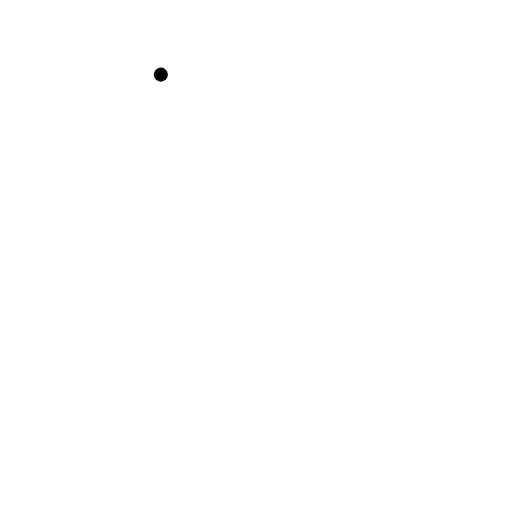
t = 0.00 s
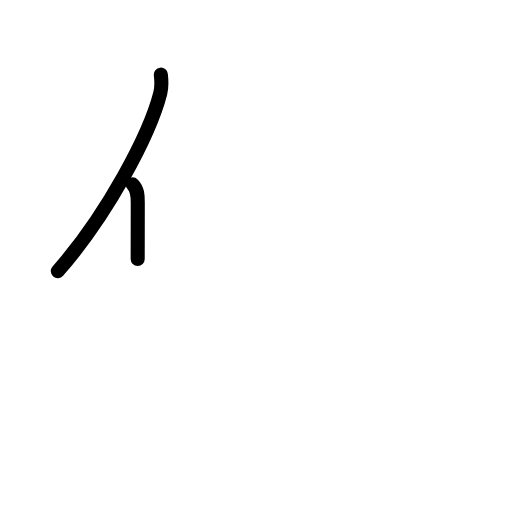
t = 1.42 s
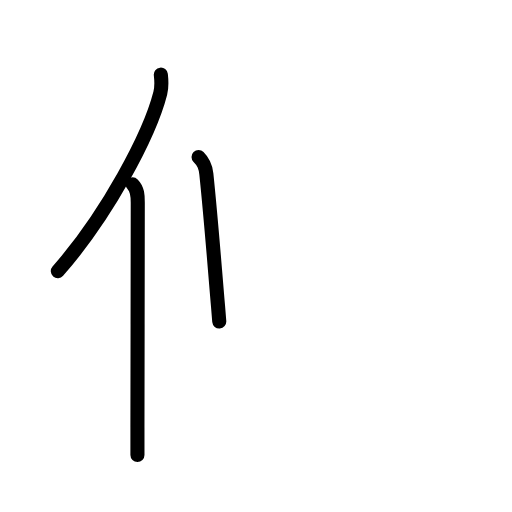
t = 2.83 s
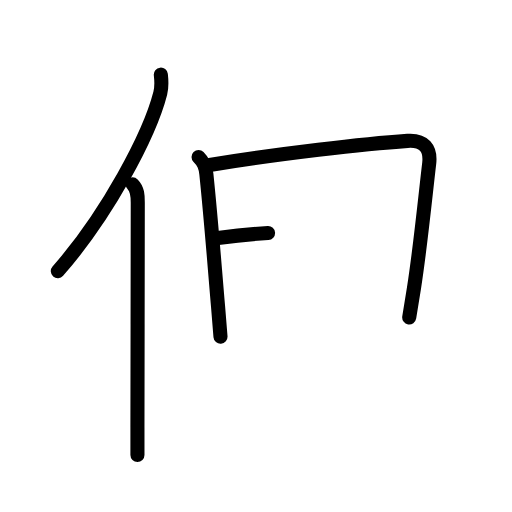
t = 4.25 s
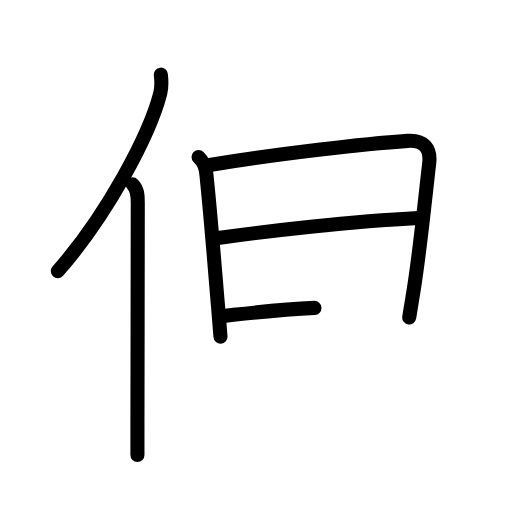
t = 5.50 s
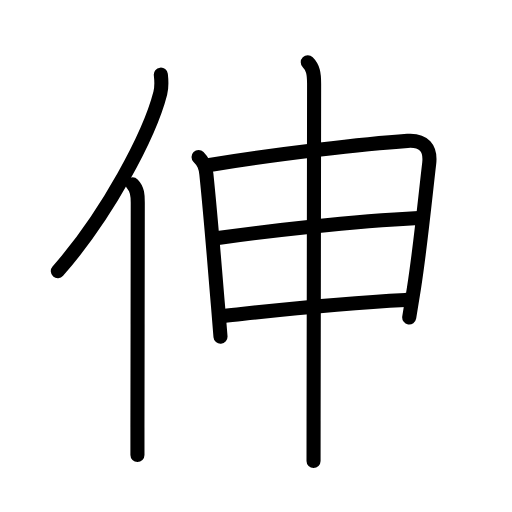
t = 7.00 s

The animated SVG that drew these frames (rendered in a browser with its animation timeline set to each time). Animation: 23 SMIL elements (animate=23); one cycle of 7.00 s.

<?xml version="1.0" encoding="UTF-8"?>
<!--
AniKanjiVG is licensed by CC-BY-SA Paul C. Sommerhoff (https://bitbucket.org/sommerhoff/anikanjivg).
AniKanjiVG uses KanjiVG which is licensed by CC-BY-SA Ulrich Apel (http://kanjivg.tagaini.net).
See also http://creativecommons.org/licenses/by-sa/3.0/
-->
<svg xmlns:kvg='http://kanjivg.tagaini.net' xmlns='http://www.w3.org/2000/svg' width='109' height='109' viewBox='0 0 109 109' style='fill:none;stroke:#000000;stroke-width:3;stroke-linecap:round;stroke-linejoin:round;' id="kvg:kanji_04f38"><g id="kvg:04f38" kvg:element="伸"><g id="kvg:04f38-g1" kvg:element="亻" kvg:variant="true" kvg:original="人" kvg:position="left" kvg:radical="general"><path id="kvg:04f38-s1" kvg:type="㇒" d="M34.24,15.89c0.13,1.14,0.24,2.56-0.12,3.96c-2.26,8.83-11.27,25.9-21.81,37.87"><animate attributeName="d" begin="0.0s" dur="0.5s" from="M34.24,15.89C34.24,15.89,34.24,15.89,34.24,15.89" to="M34.24,15.89c0.13,1.14,0.24,2.56-0.12,3.96" />
<animate attributeName="d" begin="0.5s" dur="0.5s" from="M34.24,15.89c0.13,1.14,0.24,2.56-0.12,3.96c0,0,0,0,0,0,0" to="M34.24,15.89c0.13,1.14,0.24,2.56-0.12,3.96c-2.26,8.83-11.27,25.9-21.81,37.87" />
</path>
<path id="kvg:04f38-s2" kvg:type="㇑" d="M28.24,39.25c1.07,1.07,1.09,2.45,1.09,3.85c0,12.73-0.06,33.71-0.07,47.9c0,2.14,0,4.12,0,5.88"><animate attributeName="d" begin="1.0s" dur="0.3333333333333333s" from="M28.24,39.25C28.24,39.25,28.24,39.25,28.24,39.25" to="M28.24,39.25c1.07,1.07,1.09,2.45,1.09,3.85" />
<animate attributeName="d" begin="1.3333333333333333s" dur="0.3333333333333333s" from="M28.24,39.25c1.07,1.07,1.09,2.45,1.09,3.85c0,0,0,0,0,0,0" to="M28.24,39.25c1.07,1.07,1.09,2.45,1.09,3.85c0,12.73-0.06,33.71-0.07,47.9" />
<animate attributeName="d" begin="1.6666666666666665s" dur="0.3333333333333333s" from="M28.24,39.25c1.07,1.07,1.09,2.45,1.09,3.85c0,12.73-0.06,33.71-0.07,47.9c0,0,0,0,0,0,0" to="M28.24,39.25c1.07,1.07,1.09,2.45,1.09,3.85c0,12.73-0.06,33.71-0.07,47.9c0,2.14,0,4.12,0,5.88" />
<animate attributeName="d" begin="0s" dur="1.0s" from="M-100,-100" to="M-100,-100" />
</path>
</g>
<g id="kvg:04f38-g2" kvg:element="申" kvg:position="right" kvg:phon="申"><g id="kvg:04f38-g3" kvg:element="田" kvg:partial="true"><path id="kvg:04f38-s3" kvg:type="㇑" d="M42.27,33.43c1.09,1.09,1.48,1.93,1.66,3.59c1.07,10.36,1.63,18.16,2.49,28.22c0.2,2.29,0.37,4.46,0.52,6.43"><animate attributeName="d" begin="2.0s" dur="0.3333333333333333s" from="M42.27,33.43C42.27,33.43,42.27,33.43,42.27,33.43" to="M42.27,33.43c1.09,1.09,1.48,1.93,1.66,3.59" />
<animate attributeName="d" begin="2.3333333333333335s" dur="0.3333333333333333s" from="M42.27,33.43c1.09,1.09,1.48,1.93,1.66,3.59c0,0,0,0,0,0,0" to="M42.27,33.43c1.09,1.09,1.48,1.93,1.66,3.59c1.07,10.36,1.63,18.16,2.49,28.22" />
<animate attributeName="d" begin="2.6666666666666665s" dur="0.3333333333333333s" from="M42.27,33.43c1.09,1.09,1.48,1.93,1.66,3.59c1.07,10.36,1.63,18.16,2.49,28.22c0,0,0,0,0,0,0" to="M42.27,33.43c1.09,1.09,1.48,1.93,1.66,3.59c1.07,10.36,1.63,18.16,2.49,28.22c0.2,2.29,0.37,4.46,0.52,6.43" />
<animate attributeName="d" begin="0s" dur="2.0s" from="M-100,-100" to="M-100,-100" />
</path>
<path id="kvg:04f38-s4" kvg:type="㇕a" d="M44.62,35.13c14.51-2.38,33.19-4.53,42.14-5.14c3.48-0.24,4.99,1.6,4.61,4.81c-0.69,5.73-1.83,17.54-3.24,26.52c-0.36,2.28-0.7,4.41-1.01,6.26"><animate attributeName="d" begin="3.0s" dur="0.25s" from="M44.62,35.13C44.62,35.13,44.62,35.13,44.62,35.13" to="M44.62,35.13c14.51-2.38,33.19-4.53,42.14-5.14" />
<animate attributeName="d" begin="3.25s" dur="0.25s" from="M44.62,35.13c14.51-2.38,33.19-4.53,42.14-5.14c0,0,0,0,0,0,0" to="M44.62,35.13c14.51-2.38,33.19-4.53,42.14-5.14c3.48-0.24,4.99,1.6,4.61,4.81" />
<animate attributeName="d" begin="3.5s" dur="0.25s" from="M44.62,35.13c14.51-2.38,33.19-4.53,42.14-5.14c3.48-0.24,4.99,1.6,4.61,4.81c0,0,0,0,0,0,0" to="M44.62,35.13c14.51-2.38,33.19-4.53,42.14-5.14c3.48-0.24,4.99,1.6,4.61,4.81c-0.69,5.73-1.83,17.54-3.24,26.52" />
<animate attributeName="d" begin="3.75s" dur="0.25s" from="M44.62,35.13c14.51-2.38,33.19-4.53,42.14-5.14c3.48-0.24,4.99,1.6,4.61,4.81c-0.69,5.73-1.83,17.54-3.24,26.52c0,0,0,0,0,0,0" to="M44.62,35.13c14.51-2.38,33.19-4.53,42.14-5.14c3.48-0.24,4.99,1.6,4.61,4.81c-0.69,5.73-1.83,17.54-3.24,26.52c-0.36,2.28-0.7,4.41-1.01,6.26" />
<animate attributeName="d" begin="0s" dur="3.0s" from="M-100,-100" to="M-100,-100" />
</path>
<path id="kvg:04f38-s5" kvg:type="㇐a" d="M46.39,50.68c10.11-1.43,28.36-3.55,42.72-4.26"><animate attributeName="d" begin="4.0s" dur="1.0s" from="M46.39,50.68C46.39,50.68,46.39,50.68,46.39,50.68" to="M46.39,50.68c10.11-1.43,28.36-3.55,42.72-4.26" />
<animate attributeName="d" begin="0s" dur="4.0s" from="M-100,-100" to="M-100,-100" />
</path>
<path id="kvg:04f38-s6" kvg:type="㇐a" d="M47.56,67.25c12.81-1.38,23.19-2.63,38.77-3.4"><animate attributeName="d" begin="5.0s" dur="1.0s" from="M47.56,67.25C47.56,67.25,47.56,67.25,47.56,67.25" to="M47.56,67.25c12.81-1.38,23.19-2.63,38.77-3.4" />
<animate attributeName="d" begin="0s" dur="5.0s" from="M-100,-100" to="M-100,-100" />
</path>
</g>
<g id="kvg:04f38-g4" kvg:element="丨"><path id="kvg:04f38-s7" kvg:type="㇑" d="M65.52,13.25c1.12,1.12,1.35,2.38,1.35,4.58c0,9.02-0.08,52.9-0.11,71.8c-0.01,4.51-0.01,7.61-0.01,8.5"><animate attributeName="d" begin="6.0s" dur="0.3333333333333333s" from="M65.52,13.25C65.52,13.25,65.52,13.25,65.52,13.25" to="M65.52,13.25c1.12,1.12,1.35,2.38,1.35,4.58" />
<animate attributeName="d" begin="6.333333333333333s" dur="0.3333333333333333s" from="M65.52,13.25c1.12,1.12,1.35,2.38,1.35,4.58c0,0,0,0,0,0,0" to="M65.52,13.25c1.12,1.12,1.35,2.38,1.35,4.58c0,9.02-0.08,52.9-0.11,71.8" />
<animate attributeName="d" begin="6.666666666666667s" dur="0.3333333333333333s" from="M65.52,13.25c1.12,1.12,1.35,2.38,1.35,4.58c0,9.02-0.08,52.9-0.11,71.8c0,0,0,0,0,0,0" to="M65.52,13.25c1.12,1.12,1.35,2.38,1.35,4.58c0,9.02-0.08,52.9-0.11,71.8c-0.01,4.51-0.01,7.61-0.01,8.5" />
<animate attributeName="d" begin="0s" dur="6.0s" from="M-100,-100" to="M-100,-100" />
</path>
</g>
</g>
</g>
</svg>
